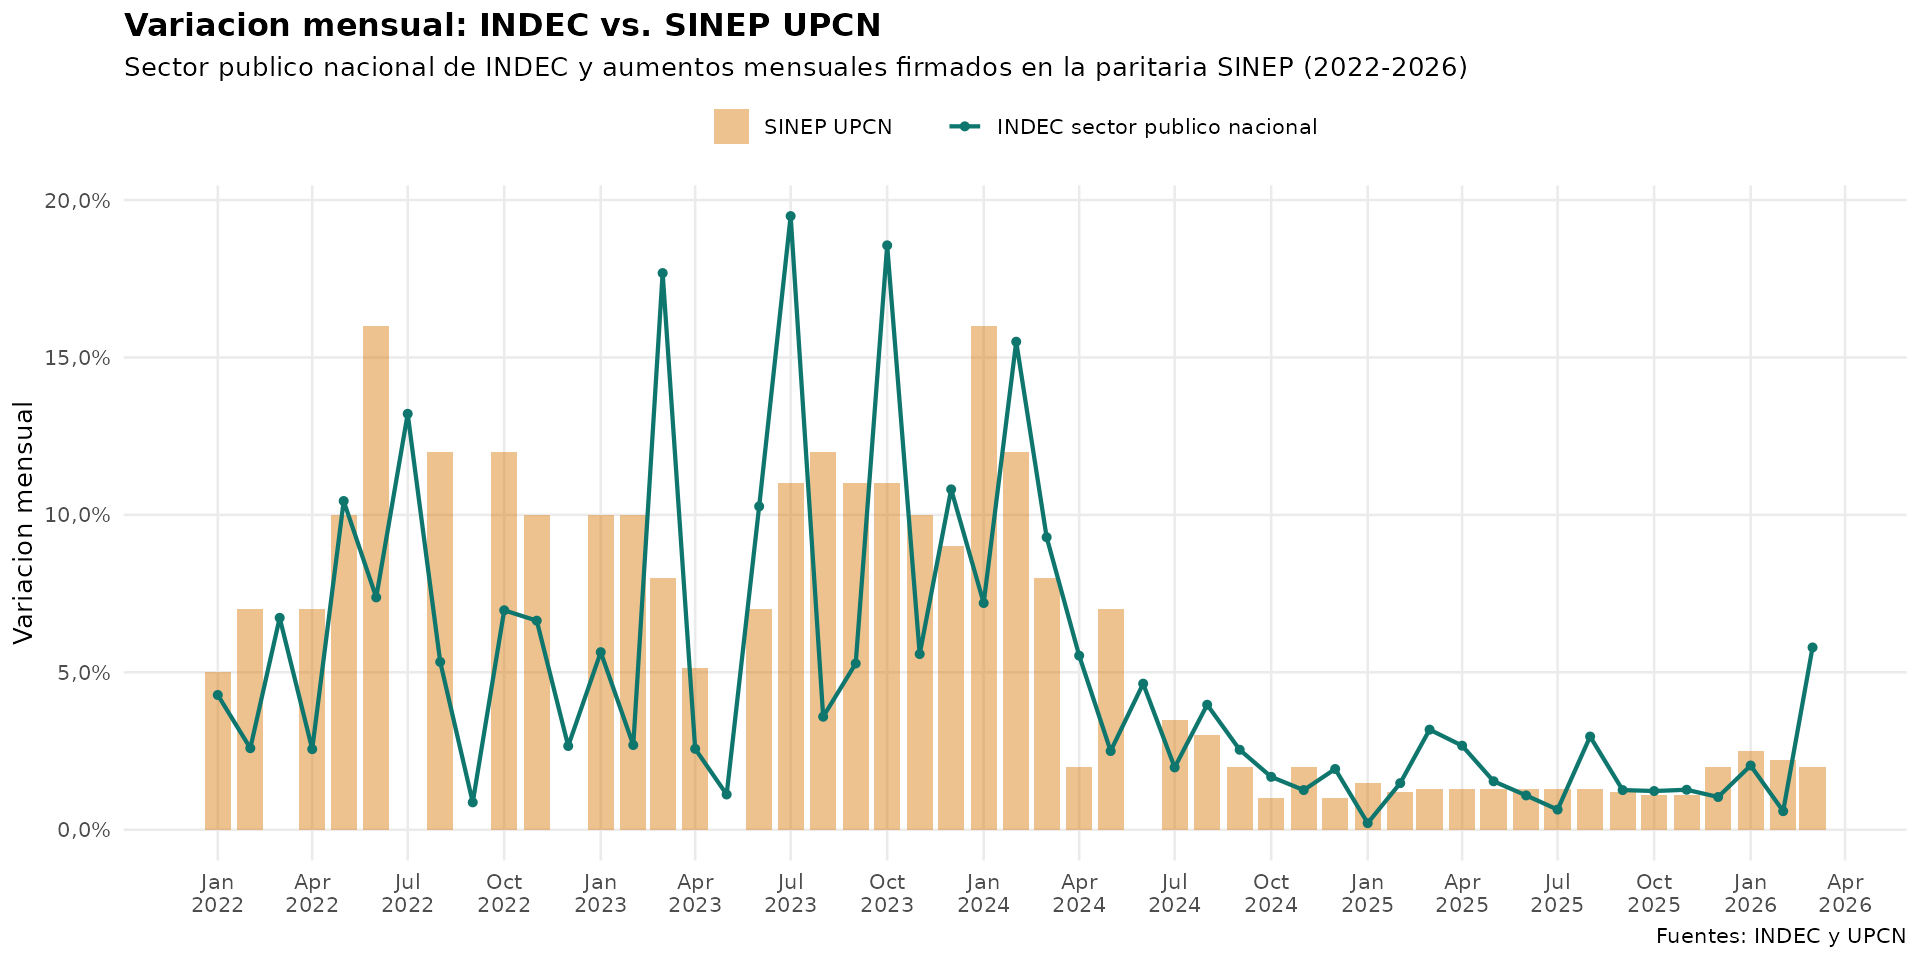

Data behind this chart, as committed beside it:
fecha, indec_publico_nacional, sinep_increase
2022-01-01, 4.28, 5
2022-02-01, 2.59, 7
2022-03-01, 6.73, 0
2022-04-01, 2.56, 7
2022-05-01, 10.44, 10
2022-06-01, 7.38, 16
2022-07-01, 13.21, 0
2022-08-01, 5.33, 12
2022-09-01, 0.87, 0
2022-10-01, 6.97, 12
2022-11-01, 6.64, 10
2022-12-01, 2.66, 0
2023-01-01, 5.64, 10
2023-02-01, 2.69, 10
2023-03-01, 17.68, 8
2023-04-01, 2.57, 5.13
2023-05-01, 1.12, 0
2023-06-01, 10.27, 7
2023-07-01, 19.49, 11
2023-08-01, 3.59, 12
2023-09-01, 5.28, 11
2023-10-01, 18.56, 11
2023-11-01, 5.58, 10
2023-12-01, 10.81, 9
2024-01-01, 7.2, 16
2024-02-01, 15.5, 12
2024-03-01, 9.29, 8
2024-04-01, 5.53, 2
2024-05-01, 2.5, 7
2024-06-01, 4.64, 0
2024-07-01, 1.98, 3.5
2024-08-01, 3.97, 3
2024-09-01, 2.54, 2
2024-10-01, 1.68, 1
2024-11-01, 1.26, 2
2024-12-01, 1.93, 1
2025-01-01, 0.21, 1.5
2025-02-01, 1.48, 1.2
2025-03-01, 3.18, 1.3
2025-04-01, 2.67, 1.3
2025-05-01, 1.54, 1.3
2025-06-01, 1.09, 1.3
2025-07-01, 0.64, 1.3
2025-08-01, 2.96, 1.3
2025-09-01, 1.26, 1.2
2025-10-01, 1.23, 1.1
2025-11-01, 1.27, 1.1
2025-12-01, 1.04, 2
2026-01-01, 2.04, 2.5
2026-02-01, 0.59, 2.2
2026-03-01, 5.79, 2
